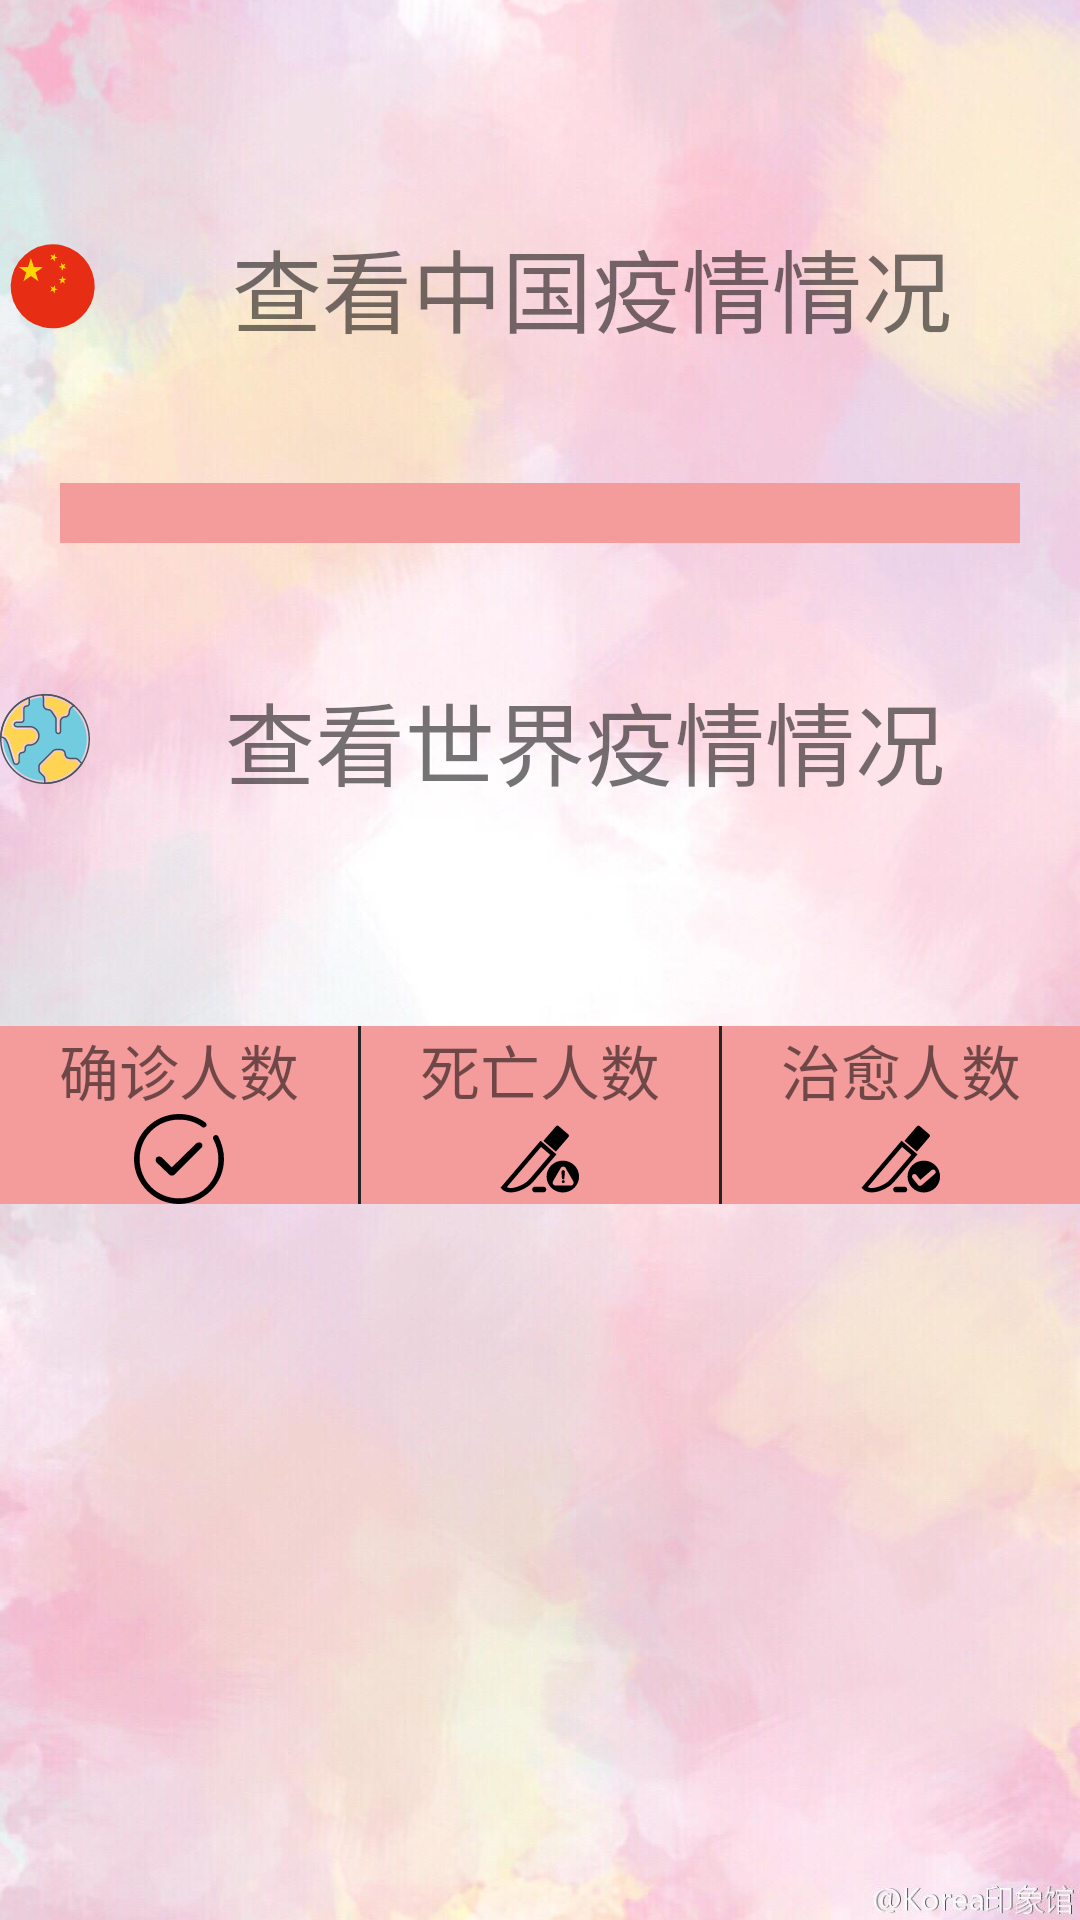

Here is an Android app screen rendered from its layout file. Give the layout XML and the strings, colors and styles it references.
<!-- AndroidManifest.xml: application theme AppTheme -->
<!-- res/layout/fragment_first.xml -->
<?xml version="1.0" encoding="utf-8"?>
<FrameLayout xmlns:android="http://schemas.android.com/apk/res/android"
    xmlns:app="http://schemas.android.com/apk/res-auto"
    xmlns:tools="http://schemas.android.com/tools"
    android:name="android.support.v4.app.ListFragment"
    android:layout_width="match_parent"
    android:layout_height="match_parent"
    tools:context=".FirstFragment">
    
    <ImageView
        android:id="@+id/imageView"
        android:layout_width="match_parent"
        android:layout_height="wrap_content"
        android:scaleType="centerCrop"
        android:src="@mipmap/bg"></ImageView>

    <LinearLayout
        android:layout_width="match_parent"
        android:layout_height="match_parent"
        android:orientation="vertical"
        >

        <TextView
            android:id="@+id/china"
            android:layout_width="match_parent"
            android:layout_height="91dp"
            android:layout_marginTop="50dp"
            android:drawableStart="@drawable/ic_china"
            android:drawableLeft="@drawable/ic_china"
            android:gravity="center"
            android:text="@string/label_checkchina"
            android:textSize="30sp"></TextView>

        <LinearLayout
            android:id="@+id/line"
            android:layout_width="match_parent"
            android:layout_height="wrap_content"
            android:layout_margin="20dp"
            android:background="#F49C9C"
            android:orientation="vertical"
            android:padding="10dp">
        </LinearLayout>
        <TextView
            android:id="@+id/world"
            android:layout_width="match_parent"
            android:layout_height="91dp"
            android:drawableStart="@drawable/ic_world"
            android:drawableLeft="@drawable/ic_world"
            android:gravity="center"
            android:layout_marginBottom="50dp"
            android:text="@string/label_checkworld"
            android:textSize="30sp"></TextView>

        <LinearLayout
            android:layout_width="match_parent"
            android:layout_height="wrap_content"
            android:background="#F49C9C"
            android:orientation="horizontal">
            <TextView
                android:layout_width="match_parent"
                android:layout_height="wrap_content"
                android:gravity="center"
                android:text="确诊人数"
                android:layout_weight="1"
                android:textSize="20sp"
                android:drawableBottom="@drawable/ic_confrm">

            </TextView>

            <ImageView
                android:layout_width="1dp"
                android:layout_height="match_parent"
                android:background="#252323"></ImageView>
            <TextView
                android:layout_width="match_parent"
                android:layout_height="wrap_content"
                android:gravity="center"
                android:text="死亡人数"
                android:layout_weight="1"
                android:textSize="20sp"
                android:drawableBottom="@drawable/ic_dead">

            </TextView>

            <ImageView
                android:layout_width="1dp"
                android:layout_height="match_parent"
                android:background="#252323"></ImageView>
            <TextView
                android:layout_width="match_parent"
                android:layout_height="wrap_content"
                android:gravity="center"
                android:text="治愈人数"
                android:layout_weight="1"
                android:textSize="20sp"
                android:drawableBottom="@drawable/ic_cured">

            </TextView>

        </LinearLayout>


    </LinearLayout>

</FrameLayout>
<!-- resources referenced by this layout -->
<resources>
  <!-- drawable ic_china (drawable) -->
  <vector android:height="35dp" android:viewportHeight="1024"
      android:viewportWidth="1024" android:width="35dp" xmlns:android="http://schemas.android.com/apk/res/android">
      <path android:fillColor="#E72D14" android:pathData="M116.22,414.21a409.6,409.6 0,1 1,297.98 493.57,407.04 407.04,0 0,1 -297.98,-493.57"/>
      <path android:fillColor="#FFD700" android:pathData="M537.6,498.69l-18.94,23.04L491.01,512l15.87,25.09 -18.94,23.04 28.67,-7.17 16.38,25.09v-29.7l29.18,-7.68 -27.65,-10.75zM648.19,436.22h-29.7L609.28,409.6l-9.22,28.67h-29.7l24.06,17.41 -9.22,28.67 24.06,-17.92 24.06,17.92 -9.22,-28.67zM599.55,326.66l4.61,31.74 13.82,-26.62 29.7,4.61 -21.5,-20.99L640,288.77l-25.6,11.26 -20.99,-20.99 4.61,29.7 -26.62,13.31zM538.11,189.95l-18.94,23.04 -28.16,-11.26 16.38,25.6 -19.46,22.53 29.18,-7.17 15.87,25.09L532.99,238.08l30.21,-7.17 -27.65,-11.26zM329.73,321.54l-28.16,-86.53 -28.16,86.53h-90.62L256,374.78 227.84,460.8l73.73,-51.2 73.22,51.2 -28.16,-86.02 73.73,-51.2z"/>
  </vector>
  <!-- drawable ic_confrm (drawable) -->
  <vector android:height="30dp" android:viewportHeight="1024"
      android:viewportWidth="1024" android:width="30dp" xmlns:android="http://schemas.android.com/apk/res/android">
      <path android:fillColor="#FF000000" android:pathData="M710.4,332.8L428.8,608 313.6,492.8c-19.2,-12.8 -38.4,-12.8 -57.6,0 -12.8,19.2 -12.8,44.8 0,57.6l147.2,140.8c12.8,12.8 38.4,12.8 57.6,0L768,384c12.8,-12.8 12.8,-38.4 0,-51.2 -12.8,-12.8 -38.4,-12.8 -57.6,0z"/>
      <path android:fillColor="#FF000000" android:pathData="M512,1024c-281.6,0 -512,-230.4 -512,-512s230.4,-512 512,-512c108.8,0 211.2,32 300.8,96 12.8,12.8 19.2,32 6.4,44.8s-32,19.2 -44.8,6.4C697.6,89.6 608,64 512,64 262.4,64 64,262.4 64,512s198.4,448 448,448 448,-198.4 448,-448c0,-76.8 -19.2,-153.6 -57.6,-224 -6.4,-12.8 -6.4,-32 12.8,-44.8 12.8,-6.4 32,-6.4 44.8,12.8 38.4,76.8 64,166.4 64,256 0,281.6 -230.4,512 -512,512z"/>
  </vector>
  <!-- drawable ic_cured (drawable) -->
  <vector android:height="30dp" android:viewportHeight="1024"
      android:viewportWidth="1024" android:width="30dp" xmlns:android="http://schemas.android.com/apk/res/android">
      <path android:fillColor="#FF000000" android:pathData="M179.5,892.2c-37.9,0 -70,-10.3 -94,-30.8l-0.7,-0.6 -22.1,-21.7 455.7,-535.2L699.6,459 432.9,772.3c-36.1,42.3 -98.5,82 -162.8,103.6 -32.7,10.9 -63.2,16.3 -90.6,16.3zM133.3,833.3c69.1,32.5 206.7,-29 261.5,-93.4l234.4,-275.3L524,374.5 133.3,833.3zM692.8,427.8L551,305.9l143.7,-167.2c7.2,-8.4 19.8,-9.3 28.2,-2.1l111.5,95.8c8.4,7.2 9.3,19.8 2.1,28.2L692.8,427.8zM550.9,891.6h-95.6c-17.8,0 -32.3,-14.5 -32.3,-32.3 0,-17.8 14.5,-32.3 32.3,-32.3h95.6c17.8,0 32.3,14.5 32.3,32.3 0,17.8 -14.5,32.3 -32.3,32.3zM771.7,530.5c-102.1,0 -184.9,81.1 -184.9,181.2s82.8,181.2 184.9,181.2 184.9,-81.1 184.9,-181.2 -82.8,-181.2 -184.9,-181.2zM897,681.3L748.4,809.8c-1.9,1.6 -3.9,2.9 -6,4 -12,7.3 -27.9,4.8 -36.9,-6.4l-62.8,-78.6c-9.7,-12.1 -7.7,-30 4.4,-39.7 12.1,-9.7 30,-7.7 39.7,4.4l44.8,56.1 128.4,-111c11.8,-10.2 29.7,-8.9 39.9,2.9 10.2,11.6 8.9,29.6 -2.9,39.8z"/>
  </vector>
  <string name="label_checkchina">查看中国疫情情况</string>
  <string name="label_checkworld">查看世界疫情情况</string>
  <style name="AppTheme" parent="Theme.AppCompat.Light.DarkActionBar">
          
          <item name="colorPrimary">@color/colorPrimary</item>
          <item name="colorPrimaryDark">@color/colorPrimaryDark</item>
          <item name="colorAccent">@color/colorAccent</item>
      </style>
  <!-- not gathered from this repository: default colours our renderer supplied (Android Studio template values) -->
  <color name="colorPrimary">#FF6200EE</color>
  <color name="colorPrimaryDark">#FF3700B3</color>
  <color name="colorAccent">#FF03DAC5</color>
</resources>
